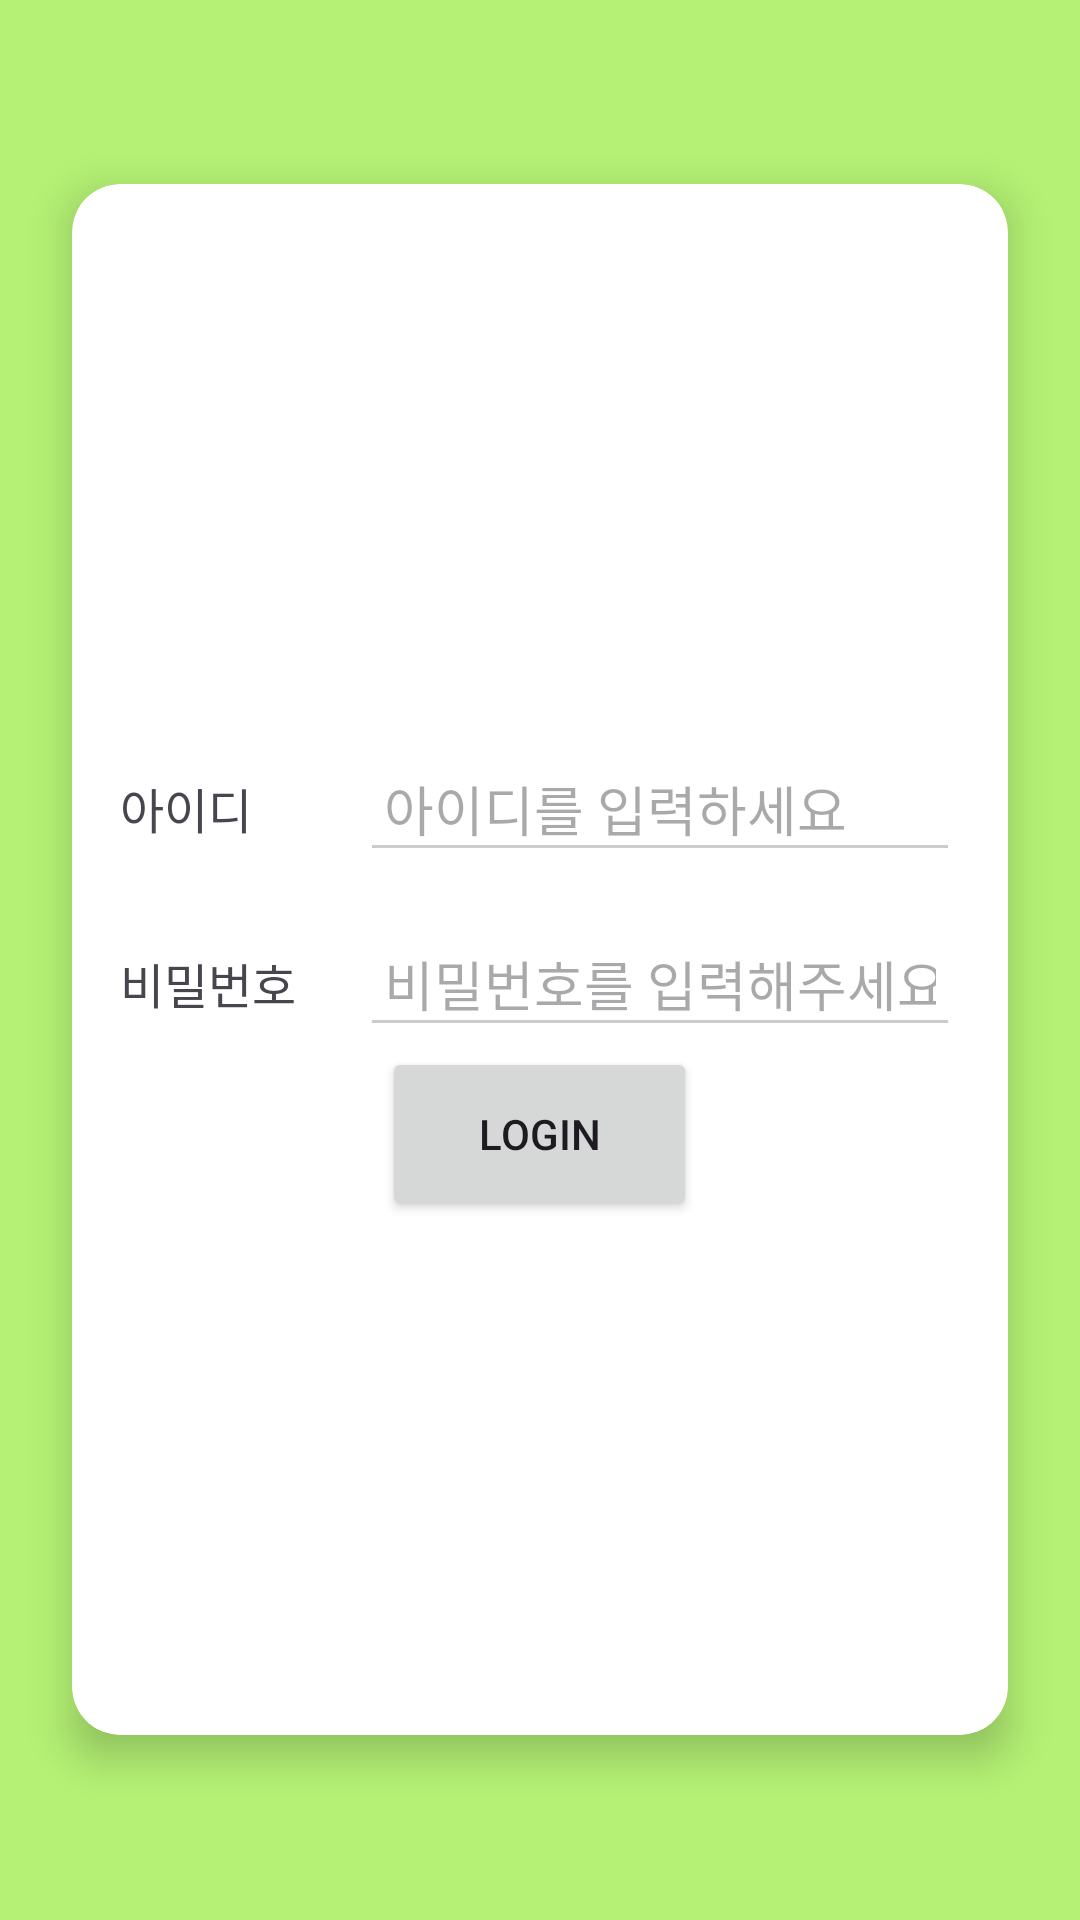

This screen was rendered from an Android layout file. Write that file and the resources it references.
<!-- AndroidManifest.xml: application theme Theme.FarmyApp -->
<!-- res/layout/activity_main.xml -->
<RelativeLayout
    xmlns:android="http://schemas.android.com/apk/res/android"
    xmlns:app="http://schemas.android.com/apk/res-auto"
    xmlns:tools="http://schemas.android.com/tools"
    android:id="@+id/main"
    tools:context=".MainActivity"
    android:layout_width="match_parent"
    android:layout_height="match_parent"
    android:gravity="center"
    android:background="#B4F174">

    <androidx.cardview.widget.CardView
        android:layout_width="wrap_content"
        android:layout_height="wrap_content"
        android:layout_gravity="center"
        android:layout_margin="16dp"
        android:elevation="4dp"
        app:cardCornerRadius="16dp"
        app:cardElevation="8dp">

        <LinearLayout
            android:layout_width="312dp"
            android:layout_height="517dp"
            android:gravity="center"
            android:orientation="vertical"
            android:padding="16dp">

            <ImageView
                android:layout_width="wrap_content"
                android:layout_height="wrap_content"
                android:src="@drawable/mainlogo"/>

            <LinearLayout
                android:layout_width="match_parent"
                android:layout_height="wrap_content"
                android:layout_marginTop="16dp"
                android:orientation="horizontal"
                android:gravity="center_vertical">

                <TextView
                    android:layout_width="80dp"
                    android:layout_height="wrap_content"
                    android:text="아이디"
                    android:textSize="16sp"
                    android:paddingEnd="8dp" />

                <EditText
                    android:layout_width="0dp"
                    android:layout_height="wrap_content"
                    android:layout_weight="1"
                    android:backgroundTint="#CCCCCC"
                    android:hint="아이디를 입력하세요"
                    android:inputType="text"
                    android:padding="8dp" />
            </LinearLayout>

            <LinearLayout
                android:layout_width="match_parent"
                android:layout_height="wrap_content"
                android:layout_marginTop="16dp"
                android:orientation="horizontal"
                android:gravity="center_vertical">

                <TextView
                    android:layout_width="80dp"
                    android:layout_height="wrap_content"
                    android:text="비밀번호"
                    android:textSize="16sp"
                    android:paddingEnd="8dp" />

                <EditText
                    android:layout_width="0dp"
                    android:layout_height="wrap_content"
                    android:layout_weight="1"
                    android:backgroundTint="#CCCCCC"
                    android:hint="비밀번호를 입력해주세요"
                    android:inputType="text"
                    android:padding="8dp" />

            </LinearLayout>

            <Button
                android:id="@+id/move_button"
                android:layout_width="105dp"
                android:layout_height="58dp"
                android:layout_centerInParent="true"
                android:padding="8dp"
                android:text="Login" />

        </LinearLayout>

    </androidx.cardview.widget.CardView>

</RelativeLayout>
<!-- resources referenced by this layout -->
<resources>
  <style name="Theme.FarmyApp" parent="Base.Theme.FarmyApp" />
  <style name="Base.Theme.FarmyApp" parent="Theme.Material3.DayNight.NoActionBar">
          
          
      </style>
</resources>
